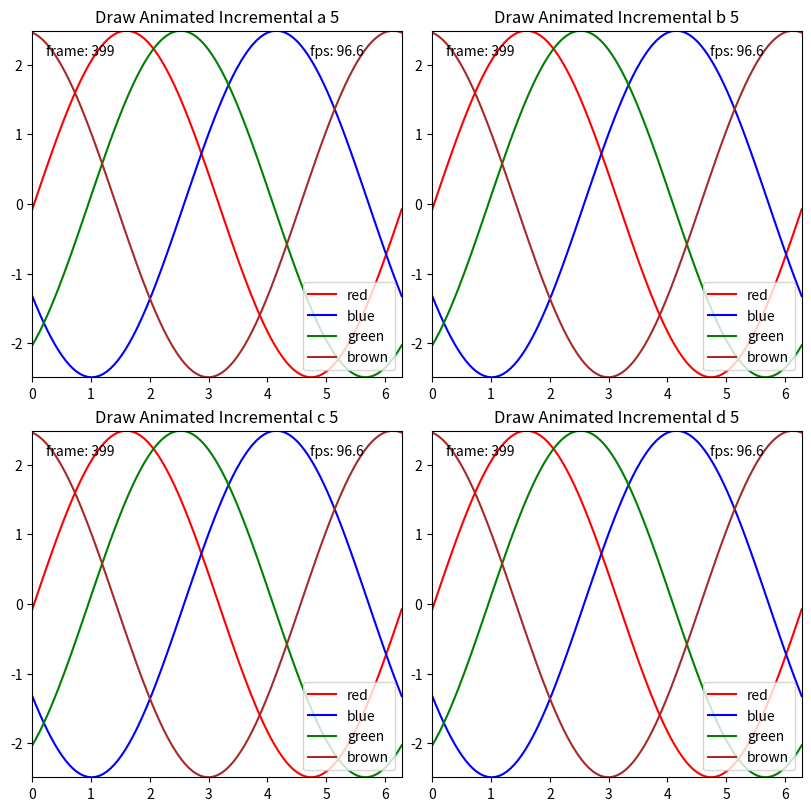

This chart was generated by the following Python code:

# Draw Animated with Incremental Blitting
# [redacted]
# Made available under the MIT license.
# See LICENSE file for details.

import sys
import matplotlib.pyplot as plt
import numpy as np
from time import time, sleep, perf_counter
from matplotlib.axis import XAxis, YAxis
from matplotlib.legend import Legend
from matplotlib.spines import Spine

# Draw Animated with Incremental Blitting
# This class is used to draw animated artists on a matplotlib axes using blitting
# using two incremental approaches to reduce drawing time and latency.
#

# context manager to track draw times for artists
class DrawTimer:
    def __init__(self, id ):
        self.t0 = None
        self.avg = 0
        self.total = 0
        self.count = 0
        self.id = id

    def get_avg(self):
        return self.avg, self.count, self.id

    def __enter__(self):
        self.t0 = perf_counter()
        return self

    def __exit__(self, type, value, traceback):
        draw_time = perf_counter() - self.t0
        self.total += draw_time
        self.count += 1
        self.avg = self.total / self.count


# Draw Animated with Blitting
# This class is used to draw animated artists on a matplotlib axes using blitting.
# It is designed to be used in a loop, where each iteration of the loop will draw
# one or more artists.  The loop should continue until draw_animated() returns False.
#
# The intent is to allow the GUI event loop to run between each call to draw_animated()
# to reduce latency and improve responsiveness of the GUI.
#
def draw_animated(fig, flush_events=False, close=False, open=False, dprint=None):

    # catch resize event, clear saved backgrounds, it is expected that matplotlib
    # will draw the entire figure after a resize event and we need to save the 
    # initial base background later
    def _on_resize(event):
        fig._bg_base = fig._bg_static = None

    def draw_artist(draw_list, msg):
        while len(draw_list) > 0:
            a = draw_list.pop(0)
            if a not in current_animated_artists:
                continue
            # create a DrawTimer if needed
            if a not in fig._draw_times:
                fig._draw_times[a] = DrawTimer(id(a))
            
            # draw the artist and update the DrawTimer with elapsed time
            with fig._draw_times[a]:
                fig.draw_artist(a)
            return f"{a.get_label()} draw_artist", fig._draw_times[a].get_avg()
        return None, None

    if open:
        try:
            if fig._mpl_connect is not None:
                fig.figure.canvas.mpl_disconnect(fig._mpl_connect)
                fig._mpl_connect = None
        except:
            pass
        fig._bg_base = fig._bg_static = None
        fig._draw_times = {}
        fig._mpl_connect = fig.canvas.mpl_connect('resize_event', _on_resize)
        fig._draw_list = None
        fig._blitted = False
        fig._draw_reset = False
        return None, None

    if fig._draw_reset:
        fig._bg_static = None
        fig._draw_reset = False

    # get the list of animated artists that are currently visible, this needs to be done
    # each time because the list of artists can change dynamically
    static_dict = {}
    dynamic_dict = {}
    for axes in fig.get_children():
        if type(axes) is plt.Axes:
            for a in axes.get_children():
                if a.get_animated() and a.get_visible():
                    if type(a) is XAxis or type(a) is YAxis or type(a) is Legend or type(a) is Spine:
                        static_dict[id(a)] = a
                    elif a in [axes.title, axes._left_title, axes._right_title,]:
                        static_dict[id(a)] = a
                    else:
                        dynamic_dict[id(a)] = a

    static_animated_artists = [a for a in static_dict.values()] if fig._bg_static is None else []
    dynamic_animated_artists = [a for a in dynamic_dict.values()]

    current_animated_artists = static_animated_artists + dynamic_animated_artists

    if close:
        if fig._mpl_connect is not None:
            fig.figure.canvas.mpl_disconnect(fig._mpl_connect)
            fig._mpl_connect = None
        return None, None

    # save the base background if we don't have it, return True
    try:
        if fig._bg_base:
            pass
    except AttributeError:
        fig._bg_base = fig._bg_static = None
        fig._mpl_connect = fig.canvas.mpl_connect('resize_event', _on_resize)
        fig._draw_list = None
        fig._blitted = False
        #print(f"current_animated_artists: {current_animated_artists}", file=sys.stderr)
        #sleep(2)
        return None, None

    if fig._bg_base is None:
        fig._bg_base = fig.figure.canvas.copy_from_bbox(fig.figure.bbox)
        fig._draw_list = None
        fig._blitted = True
        #sleep(6)
        return 'copy_from_bbox', None


    # if draw_list is None, restore the background, create artist draw list, return True
    if fig._draw_list is None:
        fig.canvas.restore_region(fig._bg_base if fig._bg_static is None else fig._bg_static)
        if False:
            fig._draw_list = static_animated_artists + dynamic_animated_artists   
            fig._static = False
        else:
            fig._draw_list = static_animated_artists
            fig._static = True
        fig._blitted = False
        # XXX
        #fig.canvas.flush_events()
        #sleep(2)
        return 'restore_base' if fig._bg_static is None else 'restore_static', None

    # if work list is not empty, draw next artist, return True
    # N.b. Verify that the artist is still in the axes, it may have been removed, 
    # and/or may not be visible

    if fig._static:
        while len(fig._draw_list) > 0:
            label, time = draw_artist(fig._draw_list, 'static',)
            if label is None:
                break
            return label, time
        # 
        fig._draw_list = dynamic_animated_artists
        fig._static = False
        fig._bg_static = fig.figure.canvas.copy_from_bbox(fig.figure.bbox)


    while len(fig._draw_list) > 0:
        label, time = draw_artist(fig._draw_list, 'dynamic',)
        if label is None:
            break
        return label, time

    # Finally, when work list is empty, blit and return False
    if not fig._blitted:
        fig._blitted = True
        fig.figure.canvas.blit(fig.figure.bbox)
        return 'blit', None

    fig._draw_list = None

    # optionally let the GUI event loop process anything it has to do
    if flush_events:
        fig.canvas.flush_events()
        #sleep(4)
    return None, None


# ########################################################################################################

if __name__ == "__main__":

    # create a mosaic 2 x 2 grid of subplots, 
    fig, axes_dict = plt.subplot_mosaic([['a', 'b'], ['c', 'd']], constrained_layout=True, figsize=(8, 8))

    # setup 4 lines and 2 annotations on each subplot axes, ensure everything is animated
    lines = {n: {} for n in axes_dict.keys()}
    annotations = { a: {'frame_number': None, 'fps': None} for a in axes_dict.keys()}
    legends = {n: None for n in axes_dict.keys()}
    colors = ['red', 'blue', 'green', 'brown']
    for name, ax in axes_dict.items():

        # animate the axes
        title = f"Draw Animated Incremental {name}"
        ax.set_title(title, animated=True, )

        # animated the x and y axis
        xaxis, yaxis = ax._axis_map.values()
        xaxis.set_animated(True)
        yaxis.set_animated(True)

        # animate the spines
        for n, s in ax.spines.items():
            s.set_animated(True)
        # create the 4 line plots
        x = np.linspace(0, 2 * np.pi, 100)
        for c in colors:
            line, = ax.plot(x, np.sin(x), animated=True, label=c, color=c, )
            lines[name][c] = line

        # create the 2 annotations
        for annotation, xytext in [('frame_number', (10, -10)), ('fps', (200, -10))]:
            annotations[name][annotation] = ax.annotate( 
                annotation, (0, 1), xycoords="axes fraction", xytext=xytext, 
                textcoords="offset points", ha="left", va="top", label=annotation, 
                animated=True, )

        # create the legend, note that the ax.legend call does not take the animated parameter, 
        # need to set it explicitly
        leg = ax.legend(handles=lines[name].values(), loc='lower right', )
        leg.set_animated(True)
        leg.set_label('legend')
        legends[name] = leg

    draw_animated(fig, open=True)

    # make sure our window is on the screen and drawn
    plt.show(block=False)
    plt.pause(.001)

    start_time = time()
    frame_count = 0
    divisor = 100
    multiplier = 1
    resets = 0 
    reset = False
    for j in range(400):

        if j % 80 == 0:
            multiplier *= 1.2
        
        for i, (name, ax) in enumerate(axes_dict.items()):
            ymin = []
            ymax = []
            for k, (color, line) in enumerate(lines[name].items()):
                offset = k * 10
                ydata = np.sin(x + offset + (j / divisor) * np.pi / (k+1)) * multiplier 
                ymin.append(min(ydata))
                ymax.append(max(ydata))
                line.set_ydata(ydata)
            annotations[name]['frame_number'].set_text("frame: %d" % (frame_count,))
            annotations[name]['fps'].set_text("fps: %3.1f" % (frame_count / (time() - start_time)))

            if j % 80 == 0:

                min_y = min(ymin)
                max_y = max(ymax)
                ylims = ax.get_ylim()

                if min_y < ylims[0] or max_y > ylims[1]:
                    ax.set_ylim(min_y, max_y)
                    ax.set_ylim(min_y, max_y)
                    ax.set_xlim(0, 2 * np.pi)
                    reset = True

        if reset:
            resets += 1
            reset = False
            for name, ax in axes_dict.items():
                ax.set_title(f"Draw Animated Incremental {name} {resets}")
            fig._draw_reset = True

        # update, this is a loop so GUI can process events
        elapsed = 0
        while True:
            msg, draw_time = draw_animated(fig, flush_events=True)
            if msg is None:
                break
            if draw_time is None:
                continue
            elapsed += draw_time[0]
            if elapsed < 0.01:
                continue
            elapsed = 0
            sleep(.00001)

        frame_count += 1
        fig.canvas.flush_events()
        sleep(.0001)

    draw_animated(fig, close=True)

    # show draw times
    draw_time = [v.total for k, v in fig._draw_times.items()]
    draw_times = [[v.avg, v.total, v.count, v.id, str(k)] for k, v in fig._draw_times.items()]
    total_time = sum(draw_time)
    total_pc = 0    
    for avg, total, count, id, name in sorted(draw_times, reverse=True):
        pc = 100.0*total/total_time
        total_pc += pc
        if count > 1:
            print('draw_animated  %5d | %7.2f %4.1f%% %4.0f%% | %7.2f | %s %s' % (
                count, total*1000, pc, total_pc, avg*1000, id, name), file=sys.stderr) 


